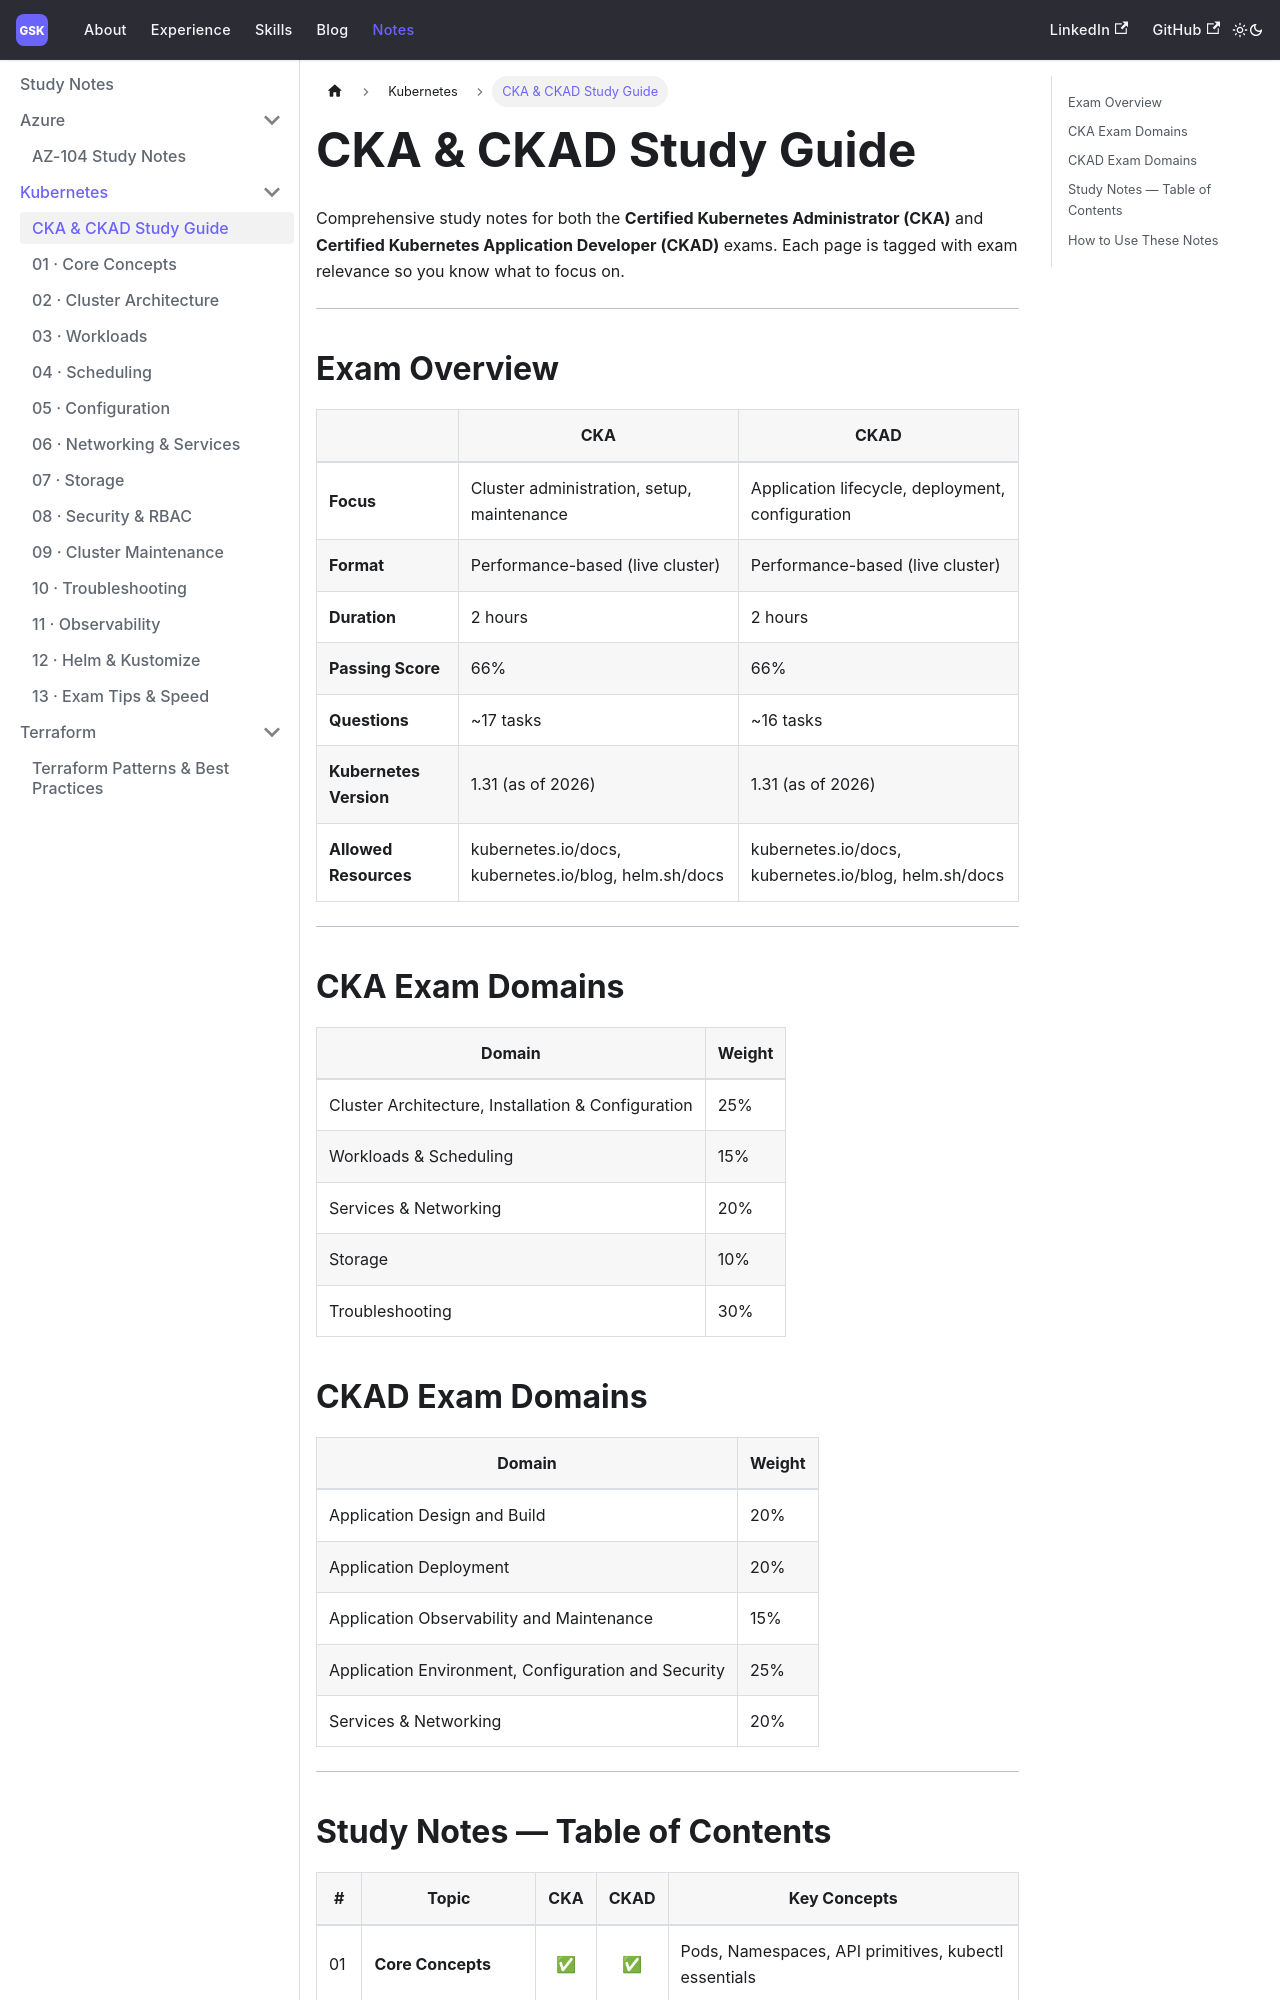

repository: skgandikota/skgandikota · page: notes/kubernetes/cka-study-notes/index.html · generator: docusaurus

---
sidebar_position: 1
---

# CKA & CKAD Study Guide

Comprehensive study notes for both the **Certified Kubernetes Administrator (CKA)** and **Certified Kubernetes Application Developer (CKAD)** exams. Each page is tagged with exam relevance so you know what to focus on.

---

## Exam Overview

| | CKA | CKAD |
|---|---|---|
| **Focus** | Cluster administration, setup, maintenance | Application lifecycle, deployment, configuration |
| **Format** | Performance-based (live cluster) | Performance-based (live cluster) |
| **Duration** | 2 hours | 2 hours |
| **Passing Score** | 66% | 66% |
| **Questions** | ~17 tasks | ~16 tasks |
| **Kubernetes Version** | 1.31 (as of 2026) | 1.31 (as of 2026) |
| **Allowed Resources** | kubernetes.io/docs, kubernetes.io/blog, helm.sh/docs | kubernetes.io/docs, kubernetes.io/blog, helm.sh/docs |

---

## CKA Exam Domains

| Domain | Weight |
|--------|--------|
| Cluster Architecture, Installation & Configuration | 25% |
| Workloads & Scheduling | 15% |
| Services & Networking | 20% |
| Storage | 10% |
| Troubleshooting | 30% |

## CKAD Exam Domains

| Domain | Weight |
|--------|--------|
| Application Design and Build | 20% |
| Application Deployment | 20% |
| Application Observability and Maintenance | 15% |
| Application Environment, Configuration and Security | 25% |
| Services & Networking | 20% |

---
